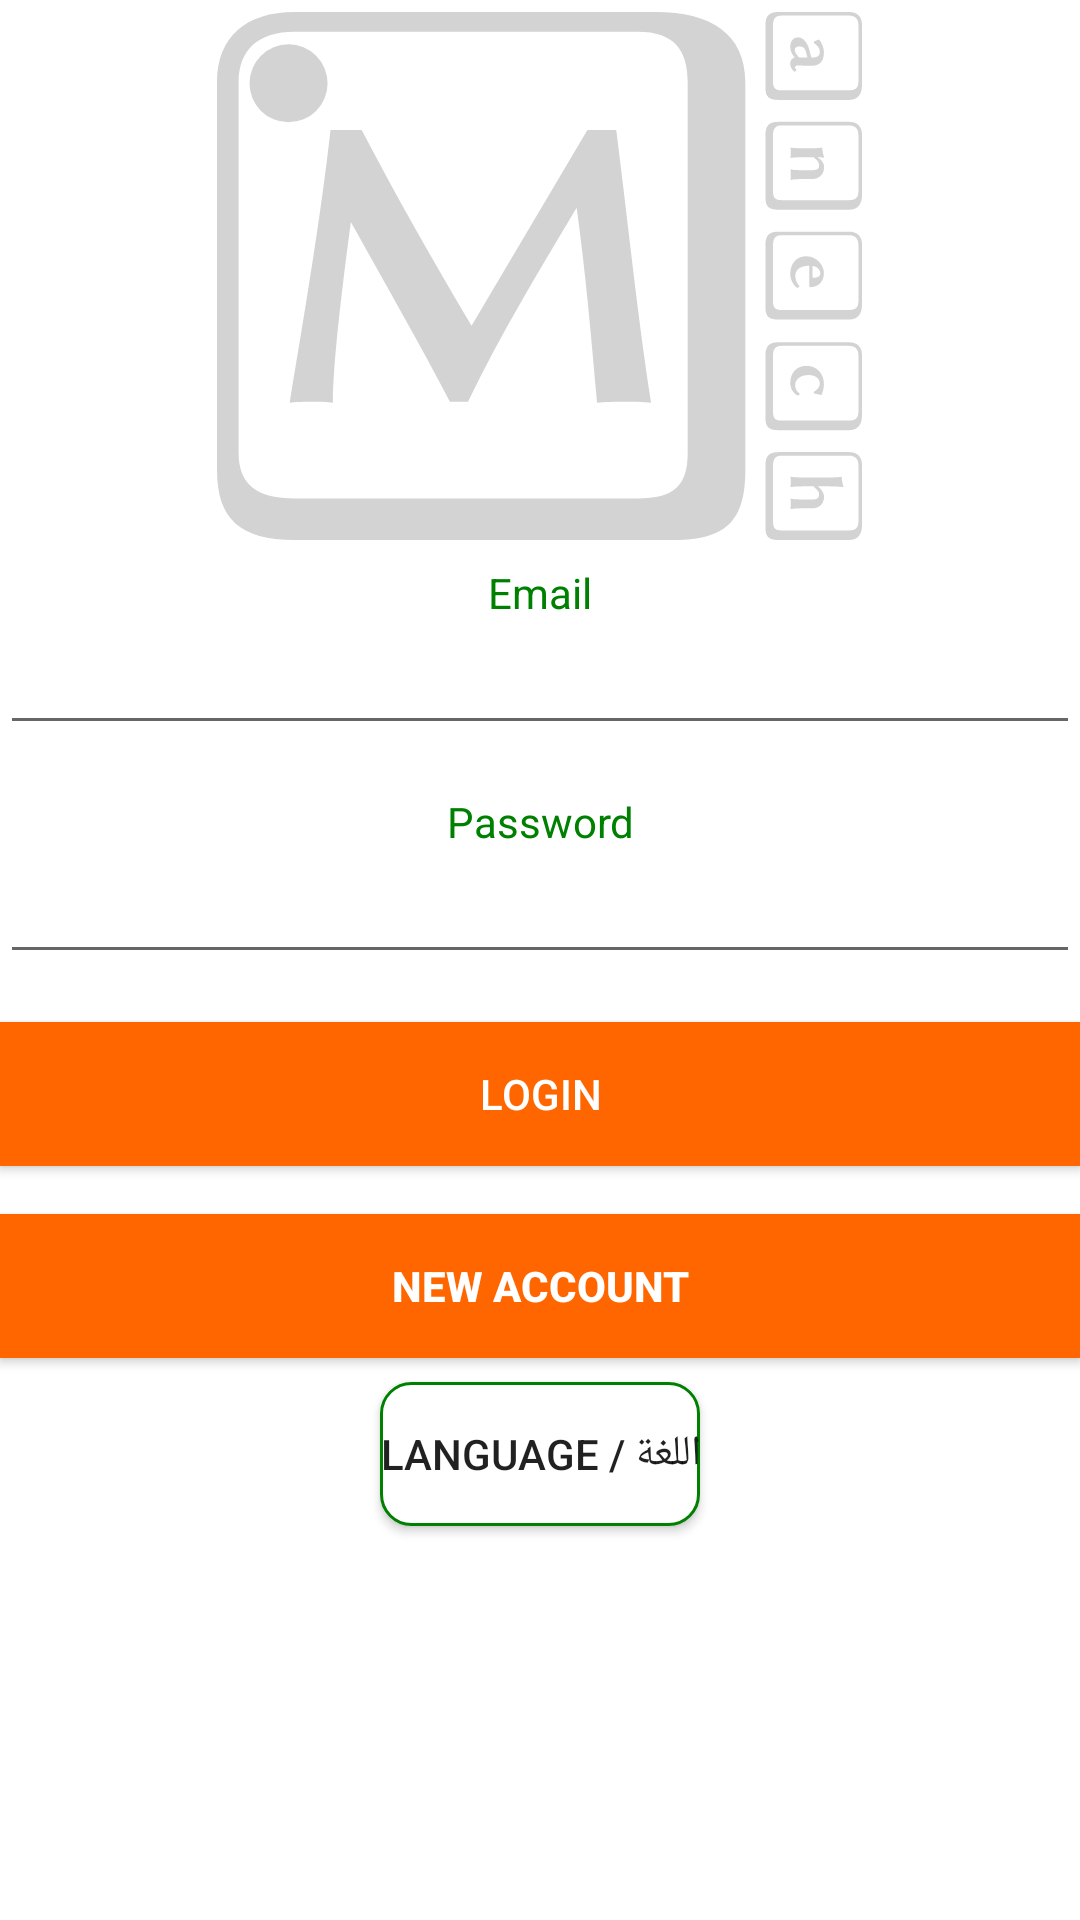

This screen was rendered from an Android layout file. Write that file and the resources it references.
<!-- AndroidManifest.xml: application theme AppTheme -->
<!-- res/layout/fragment_login.xml -->
<?xml version="1.0" encoding="utf-8"?>
<LinearLayout xmlns:android="http://schemas.android.com/apk/res/android"
    xmlns:app="http://schemas.android.com/apk/res-auto"
    android:layout_width="match_parent"
    android:layout_height="match_parent"
    android:layout_margin="8dp"
    android:background="@color/colorPrimary"
    android:gravity="center_horizontal"
    android:orientation="vertical">

    <ImageView
        android:id="@+id/manechLogo"
        android:layout_width="wrap_content"
        android:layout_height="wrap_content"
        android:layout_marginTop="4dp"
        android:contentDescription="@string/app_name"
        android:src="@drawable/ic_manech_logo" />

    <TextView
        android:id="@+id/textView"
        android:layout_width="match_parent"
        android:layout_height="wrap_content"
        android:layout_marginTop="8dp"
        android:labelFor="@id/txtEmail"
        android:text="@string/email"
        android:textAlignment="center"
        android:textColor="@color/colorAccent" />

    <EditText
        android:id="@+id/txtEmail"
        android:layout_width="match_parent"
        android:layout_height="wrap_content"
        android:autofillHints=""
        android:focusable="true"
        android:focusableInTouchMode="true"
        android:inputType="textEmailAddress"
        android:textAlignment="center" />

    <TextView
        android:id="@+id/textView2"
        android:layout_width="match_parent"
        android:layout_height="wrap_content"
        android:layout_marginTop="16dp"
        android:labelFor="@id/txtPassword"
        android:text="@string/password"
        android:textAlignment="center"
        android:textColor="@color/colorAccent" />

    <EditText
        android:id="@+id/txtPassword"
        android:layout_width="match_parent"
        android:layout_height="wrap_content"
        android:autofillHints=""
        android:inputType="textPassword"
        android:textAlignment="center" />

    <Button
        android:id="@+id/btnLogin"
        android:layout_width="match_parent"
        android:layout_height="wrap_content"
        android:layout_marginTop="16dp"
        android:background="@color/colorPrimaryDark"
        android:text="@string/login"
        android:textColor="@color/colorPrimary" />


    <Button
        android:id="@+id/btnNewAccount"
        android:layout_width="match_parent"
        android:layout_height="wrap_content"
        android:layout_marginTop="16dp"
        android:background="@color/colorPrimaryDark"
        android:text="@string/new_login"
        android:textColor="@color/colorPrimary"
        android:textStyle="bold" />

    <Button
        android:id="@+id/btnLanguage"
        android:layout_width="wrap_content"
        android:layout_height="wrap_content"
        android:layout_marginTop="8dp"
        android:background="@drawable/border3"
        android:text="@string/change_language" />

</LinearLayout>
<!-- resources referenced by this layout -->
<resources>
  <color name="colorAccent">#008000</color>
  <color name="colorPrimary">#FFF</color>
  <color name="colorPrimaryDark">#ff6600</color>
  <!-- drawable border3 (drawable) -->
  <?xml version="1.0" encoding="utf-8"?>
  <shape xmlns:android="http://schemas.android.com/apk/res/android"
      android:shape="rectangle"  >
      <stroke android:color="@color/colorAccent" android:width="1dp" />
      <corners android:radius="10dp"/>
      <solid android:color="@color/colorPrimary" />
  </shape>
  <!-- drawable ic_manech_logo: vector/xml drawable (drawable, 7152 chars, omitted) -->
  <string name="app_name">Manech</string>
  <string name="change_language">Language / اللغة</string>
  <string name="email">Email</string>
  <string name="login">Login</string>
  <string name="new_login">New account</string>
  <string name="password">Password</string>
  <style name="AppTheme" parent="Theme.AppCompat.Light.NoActionBar">
          
          <item name="colorPrimary">@color/colorPrimary</item>
          <item name="colorPrimaryDark">@color/colorPrimaryDark</item>
          <item name="colorAccent">@color/colorAccent</item>
          <item name="windowNoTitle">true</item>
  
      </style>
</resources>
